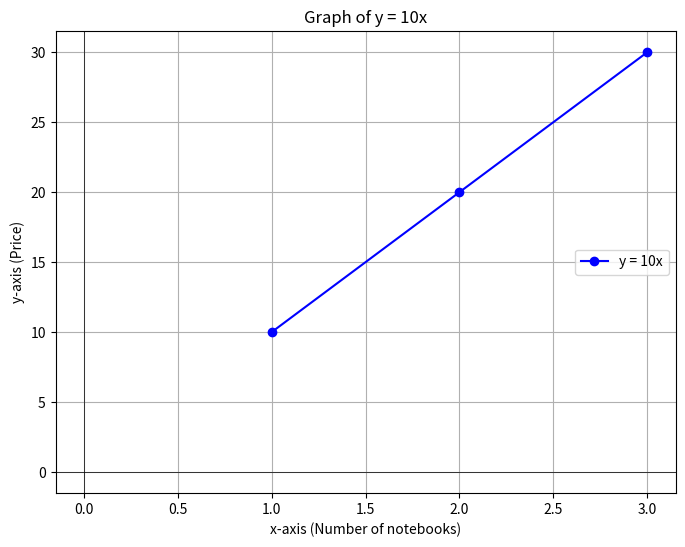

The matplotlib source for this figure:
import matplotlib.pyplot as plt
import numpy as np

# Define a range of x values
x = [1, 2, 3]

# Calculate y values using the equation y = 10x
y = [10 * val for val in x]

# Create the plot
plt.figure(figsize=(8, 6))
plt.plot(x, y, label='y = 10x', color='blue', marker='o')

# Add labels and title
plt.title('Graph of y = 10x')
plt.xlabel('x-axis (Number of notebooks)')
plt.ylabel('y-axis (Price)')
plt.grid(True)
plt.axhline(0, color='black', linewidth=0.5)  # Add x-axis line
plt.axvline(0, color='black', linewidth=0.5)  # Add y-axis line
plt.legend()
plt.show()